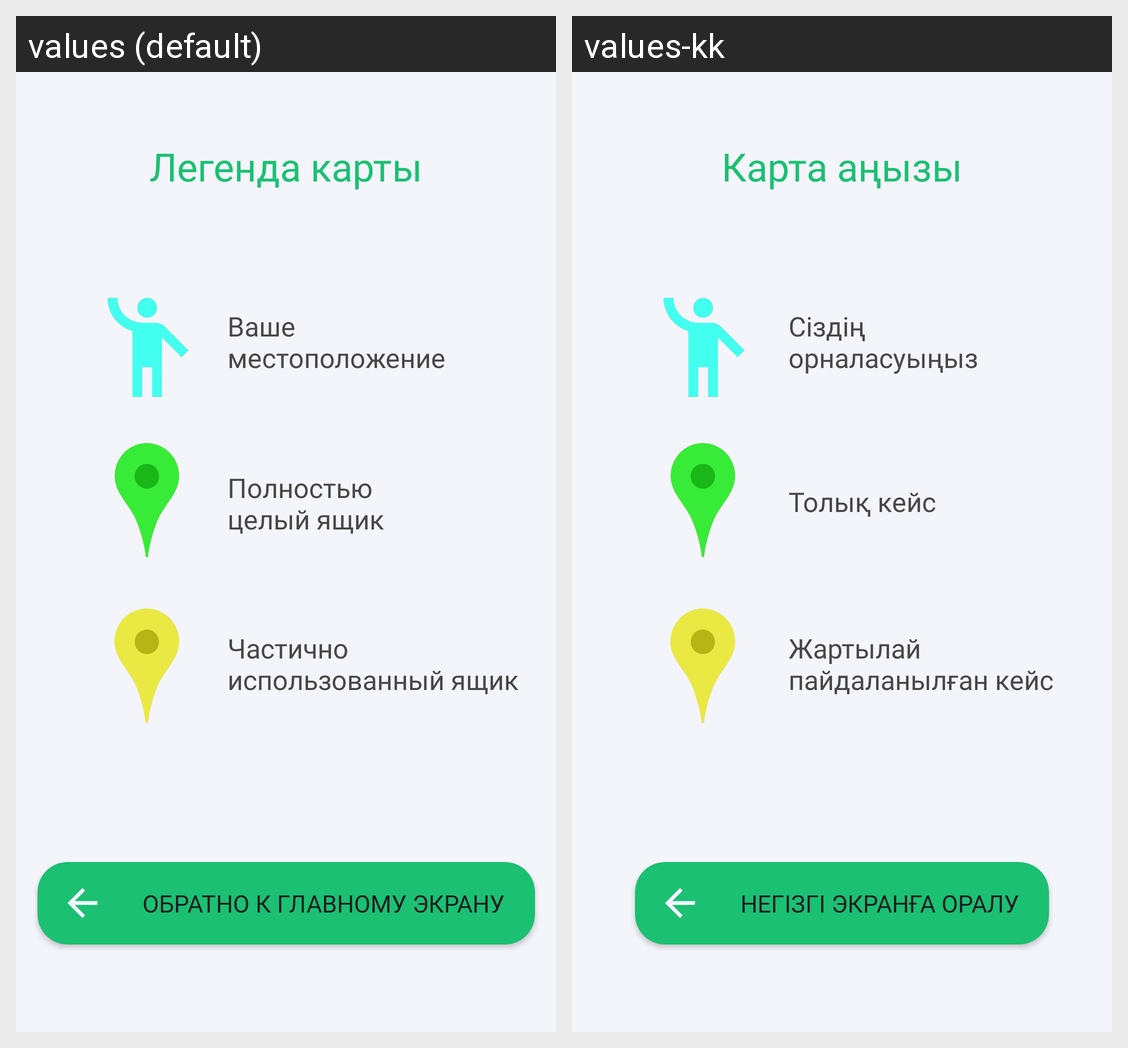

This grid shows one Android layout under two languages. Give, for every string resource on the screen, its name, the default text and each shown locale's text.
Android screen res/layout/navigation.xml rendered under 2 locales, left to right: values (default), values-kk. Device: Nexus 5 (rendered at 1080×1920; each locale shown at half size, 540×960, under a caption strip naming it); theme Theme.OrmanCase.
Strings drawn on this screen, with the default value and each locale's value (text and hints the layout hard-codes, and strings that could not be matched under every locale, appear in the picture but are not listed):

navigation_first_mark
  values: Ваше 
      местоположение
  values-kk: Сіздің 
      орналасуыңыз

navigation_third_mark
  values: Частично 
      использованный ящик
  values-kk: Жартылай 
      пайдаланылған кейс

navigation_second_mark
  values: Полностью 
      целый ящик
  values-kk: Толық кейс

navigation_back_button
  values: Обратно к главному экрану
  values-kk: Негізгі экранға оралу

navigation_label
  values: Легенда карты
  values-kk: Карта аңызы
